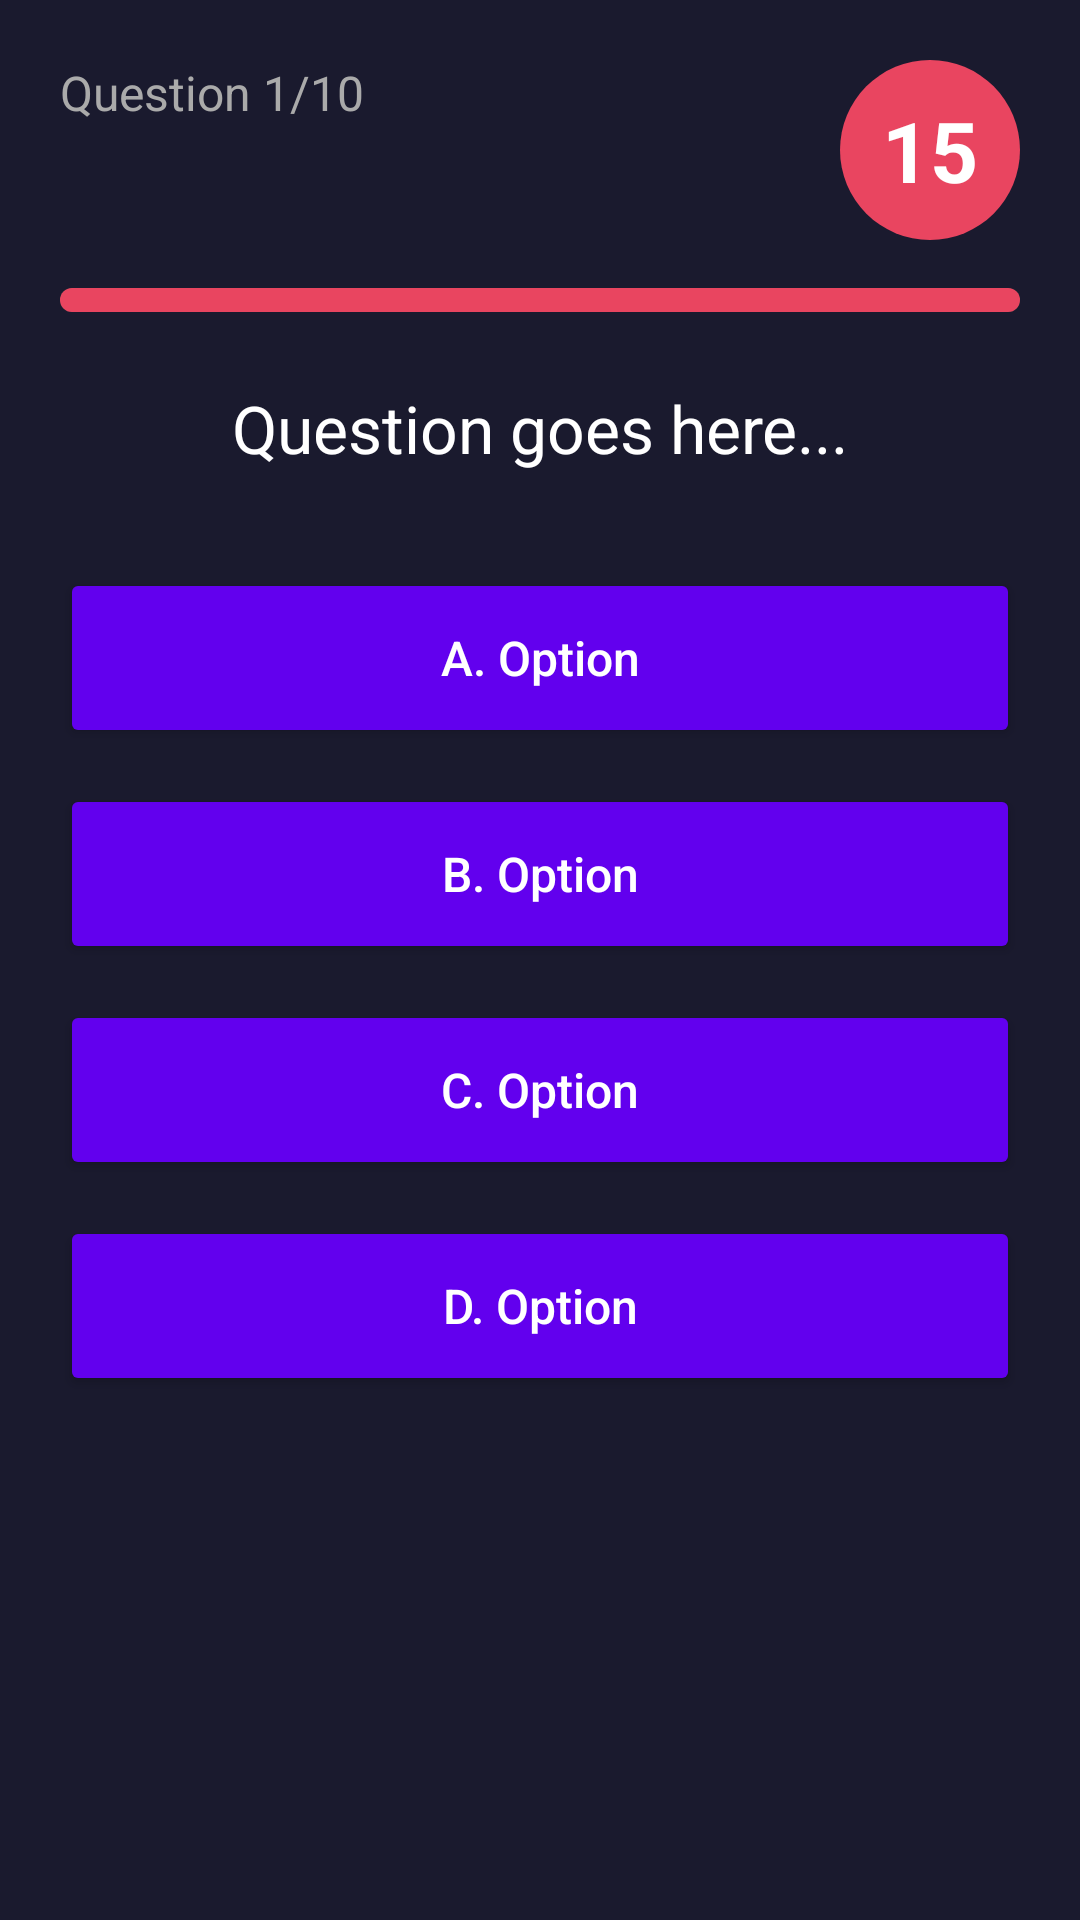

Here is an Android app screen rendered from its layout file. Give the layout XML and the strings, colors and styles it references.
<!-- AndroidManifest.xml: application theme Theme.QuizGame -->
<!-- res/layout/activity_game.xml -->
<?xml version="1.0" encoding="utf-8"?>
<FrameLayout
    xmlns:android="http://schemas.android.com/apk/res/android"
    xmlns:app="http://schemas.android.com/apk/res-auto"
    android:layout_width="match_parent"
    android:layout_height="match_parent"
    android:background="#1A1A2E">

    
    <androidx.constraintlayout.widget.ConstraintLayout
        android:layout_width="match_parent"
        android:layout_height="match_parent"
        android:padding="20dp">

        
        <TextView
            android:id="@+id/tvQuestionNumber"
            android:layout_width="wrap_content"
            android:layout_height="wrap_content"
            android:text="Question 1/10"
            android:textSize="16sp"
            android:textColor="#AAAAAA"
            app:layout_constraintTop_toTopOf="parent"
            app:layout_constraintStart_toStartOf="parent" />

        
        <TextView
            android:id="@+id/tvTimer"
            android:layout_width="60dp"
            android:layout_height="60dp"
            android:gravity="center"
            android:text="15"
            android:textSize="28sp"
            android:textStyle="bold"
            android:textColor="#FFFFFF"
            android:background="@drawable/timer_background"
            app:layout_constraintTop_toTopOf="parent"
            app:layout_constraintEnd_toEndOf="parent" />

        
        <ProgressBar
            android:id="@+id/progressTimer"
            style="@android:style/Widget.ProgressBar.Horizontal"
            android:layout_width="0dp"
            android:layout_height="8dp"
            android:layout_marginTop="16dp"
            android:max="15"
            android:progress="15"
            android:progressTint="#E94560"
            android:progressBackgroundTint="#333333"
            app:layout_constraintTop_toBottomOf="@id/tvTimer"
            app:layout_constraintStart_toStartOf="parent"
            app:layout_constraintEnd_toEndOf="parent" />

        
        <TextView
            android:id="@+id/tvQuestion"
            android:layout_width="0dp"
            android:layout_height="wrap_content"
            android:layout_marginTop="24dp"
            android:text="Question goes here..."
            android:textSize="22sp"
            android:textColor="#FFFFFF"
            android:textAlignment="center"
            android:lineSpacingExtra="4dp"
            app:layout_constraintTop_toBottomOf="@id/progressTimer"
            app:layout_constraintStart_toStartOf="parent"
            app:layout_constraintEnd_toEndOf="parent" />

        
        <TextView
            android:id="@+id/tvScoreInfo"
            android:layout_width="wrap_content"
            android:layout_height="wrap_content"
            android:layout_marginTop="8dp"
            android:text="Score: 0"
            android:textSize="16sp"
            android:textColor="#FFC107"
            android:visibility="gone"
            app:layout_constraintTop_toBottomOf="@id/tvQuestion"
            app:layout_constraintStart_toStartOf="parent"
            app:layout_constraintEnd_toEndOf="parent" />

        
        <Button
            android:id="@+id/btnOptionA"
            android:layout_width="0dp"
            android:layout_height="60dp"
            android:layout_marginTop="32dp"
            android:text="A. Option"
            android:textSize="16sp"
            android:textColor="#FFFFFF"
            android:backgroundTint="#6200EE"
            android:textAllCaps="false"
            app:cornerRadius="12dp"
            app:layout_constraintTop_toBottomOf="@id/tvScoreInfo"
            app:layout_constraintStart_toStartOf="parent"
            app:layout_constraintEnd_toEndOf="parent" />

        <Button
            android:id="@+id/btnOptionB"
            android:layout_width="0dp"
            android:layout_height="60dp"
            android:layout_marginTop="12dp"
            android:text="B. Option"
            android:textSize="16sp"
            android:textColor="#FFFFFF"
            android:backgroundTint="#6200EE"
            android:textAllCaps="false"
            app:cornerRadius="12dp"
            app:layout_constraintTop_toBottomOf="@id/btnOptionA"
            app:layout_constraintStart_toStartOf="parent"
            app:layout_constraintEnd_toEndOf="parent" />

        <Button
            android:id="@+id/btnOptionC"
            android:layout_width="0dp"
            android:layout_height="60dp"
            android:layout_marginTop="12dp"
            android:text="C. Option"
            android:textSize="16sp"
            android:textColor="#FFFFFF"
            android:backgroundTint="#6200EE"
            android:textAllCaps="false"
            app:cornerRadius="12dp"
            app:layout_constraintTop_toBottomOf="@id/btnOptionB"
            app:layout_constraintStart_toStartOf="parent"
            app:layout_constraintEnd_toEndOf="parent" />

        <Button
            android:id="@+id/btnOptionD"
            android:layout_width="0dp"
            android:layout_height="60dp"
            android:layout_marginTop="12dp"
            android:text="D. Option"
            android:textSize="16sp"
            android:textColor="#FFFFFF"
            android:backgroundTint="#6200EE"
            android:textAllCaps="false"
            app:cornerRadius="12dp"
            app:layout_constraintTop_toBottomOf="@id/btnOptionC"
            app:layout_constraintStart_toStartOf="parent"
            app:layout_constraintEnd_toEndOf="parent" />

    </androidx.constraintlayout.widget.ConstraintLayout>

    
    <LinearLayout
        android:id="@+id/layoutLeaderboard"
        android:layout_width="match_parent"
        android:layout_height="match_parent"
        android:orientation="vertical"
        android:gravity="center"
        android:background="#CC000000"
        android:padding="32dp"
        android:visibility="gone">

        <TextView
            android:layout_width="wrap_content"
            android:layout_height="wrap_content"
            android:text="Leaderboard"
            android:textSize="28sp"
            android:textStyle="bold"
            android:textColor="#FFC107" />

        <TextView
            android:id="@+id/tvLeaderboardContent"
            android:layout_width="wrap_content"
            android:layout_height="wrap_content"
            android:layout_marginTop="16dp"
            android:textSize="20sp"
            android:textColor="#FFFFFF"
            android:lineSpacingExtra="8dp"
            android:fontFamily="monospace" />

    </LinearLayout>

</FrameLayout>
<!-- resources referenced by this layout -->
<resources>
  <!-- drawable timer_background (drawable) -->
  <?xml version="1.0" encoding="utf-8"?>
  <shape xmlns:android="http://schemas.android.com/apk/res/android"
      android:shape="oval">
      <solid android:color="#E94560" />
      <size android:width="60dp" android:height="60dp" />
  </shape>
  <style name="Theme.QuizGame" parent="Theme.MaterialComponents.DayNight.NoActionBar">
          <item name="colorPrimary">@color/accent_red</item>
          <item name="colorPrimaryVariant">@color/purple_700</item>
          <item name="colorOnPrimary">@color/white</item>
          <item name="colorSecondary">@color/teal_200</item>
          <item name="colorSecondaryVariant">@color/teal_700</item>
          <item name="colorOnSecondary">@color/black</item>
          <item name="android:statusBarColor">@color/dark_bg</item>
          <item name="android:navigationBarColor">@color/dark_bg</item>
      </style>
  <color name="accent_red">#FFE94560</color>
  <color name="purple_700">#FF3700B3</color>
  <color name="white">#FFFFFFFF</color>
  <color name="teal_200">#FF03DAC5</color>
  <color name="teal_700">#FF018786</color>
  <color name="black">#FF000000</color>
  <color name="dark_bg">#FF1A1A2E</color>
</resources>
